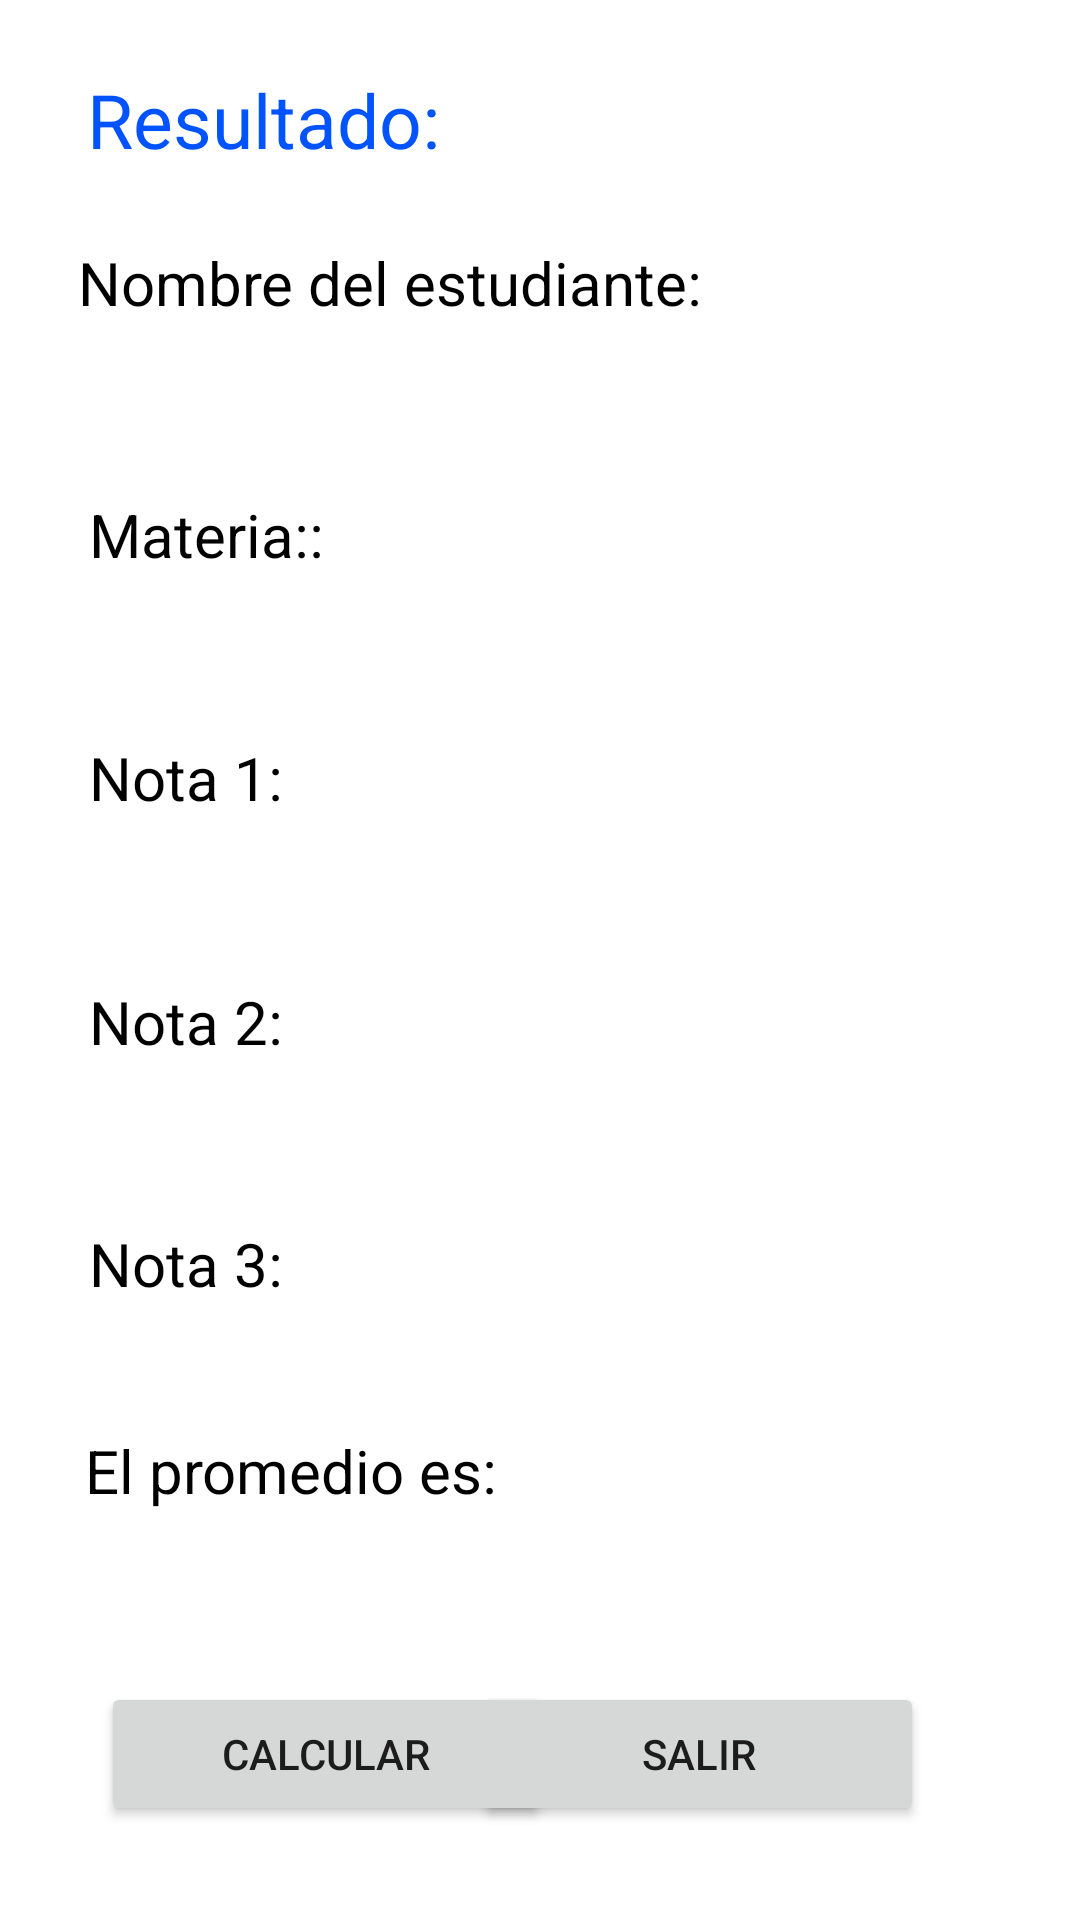

Android layout source for this screen:
<!-- AndroidManifest.xml: application theme Theme.Actividad_Notas -->
<!-- res/layout/activity_resultado_promedio.xml -->
<?xml version="1.0" encoding="utf-8"?>
<androidx.constraintlayout.widget.ConstraintLayout xmlns:android="http://schemas.android.com/apk/res/android"
    xmlns:app="http://schemas.android.com/apk/res-auto"
    xmlns:tools="http://schemas.android.com/tools"
    android:layout_width="match_parent"
    android:layout_height="match_parent"
    tools:context=".ResultadoPromedio">

    <TextView
        android:id="@+id/result_student_name6"
        android:layout_width="wrap_content"
        android:layout_height="wrap_content"
        android:text="El promedio es:"
        android:textColor="#000"
        android:textSize="20sp"
        app:layout_constraintBottom_toBottomOf="parent"
        app:layout_constraintEnd_toEndOf="parent"
        app:layout_constraintHorizontal_bias="0.128"
        app:layout_constraintStart_toStartOf="parent"
        app:layout_constraintTop_toBottomOf="@+id/textView"
        app:layout_constraintVertical_bias="0.755" />

    <TextView
        android:id="@+id/Result_Promedio"
        android:layout_width="336dp"
        android:layout_height="38dp"
        app:layout_constraintBottom_toBottomOf="parent"
        app:layout_constraintEnd_toEndOf="parent"
        app:layout_constraintHorizontal_bias="0.466"
        app:layout_constraintStart_toStartOf="parent"
        app:layout_constraintTop_toBottomOf="@+id/result_student_name"
        app:layout_constraintVertical_bias="0.814" />

    <TextView
        android:id="@+id/result_student_name4"
        android:layout_width="wrap_content"
        android:layout_height="wrap_content"
        android:text="Nota 2:"
        android:textColor="#000"
        android:textSize="20sp"
        app:layout_constraintBottom_toBottomOf="parent"
        app:layout_constraintEnd_toEndOf="parent"
        app:layout_constraintHorizontal_bias="0.101"
        app:layout_constraintStart_toStartOf="parent"
        app:layout_constraintTop_toBottomOf="@+id/textView"
        app:layout_constraintVertical_bias="0.486" />

    <TextView
        android:id="@+id/Result_Note2"
        android:layout_width="201dp"
        android:layout_height="19dp"
        app:layout_constraintBottom_toBottomOf="parent"
        app:layout_constraintEnd_toEndOf="parent"
        app:layout_constraintHorizontal_bias="0.166"
        app:layout_constraintStart_toStartOf="parent"
        app:layout_constraintTop_toBottomOf="@+id/result_student_name"
        app:layout_constraintVertical_bias="0.502" />

    <TextView
        android:id="@+id/result_student_name3"
        android:layout_width="wrap_content"
        android:layout_height="wrap_content"
        android:text="Nota 1:"
        android:textColor="#000"
        android:textSize="20sp"
        app:layout_constraintBottom_toBottomOf="parent"
        app:layout_constraintEnd_toEndOf="parent"
        app:layout_constraintHorizontal_bias="0.101"
        app:layout_constraintStart_toStartOf="parent"
        app:layout_constraintTop_toBottomOf="@+id/textView"
        app:layout_constraintVertical_bias="0.34" />

    <TextView
        android:id="@+id/result_student_name5"
        android:layout_width="wrap_content"
        android:layout_height="wrap_content"
        android:text="Nota 3:"
        android:textColor="#000"
        android:textSize="20sp"
        app:layout_constraintBottom_toBottomOf="parent"
        app:layout_constraintEnd_toEndOf="parent"
        app:layout_constraintHorizontal_bias="0.101"
        app:layout_constraintStart_toStartOf="parent"
        app:layout_constraintTop_toBottomOf="@+id/textView"
        app:layout_constraintVertical_bias="0.631" />

    <TextView
        android:id="@+id/Result_Note3"
        android:layout_width="201dp"
        android:layout_height="19dp"
        app:layout_constraintBottom_toBottomOf="parent"
        app:layout_constraintEnd_toEndOf="parent"
        app:layout_constraintHorizontal_bias="0.166"
        app:layout_constraintStart_toStartOf="parent"
        app:layout_constraintTop_toBottomOf="@+id/result_student_name"
        app:layout_constraintVertical_bias="0.656" />

    <TextView
        android:id="@+id/Result_Note1"
        android:layout_width="201dp"
        android:layout_height="19dp"
        app:layout_constraintBottom_toBottomOf="parent"
        app:layout_constraintEnd_toEndOf="parent"
        app:layout_constraintHorizontal_bias="0.166"
        app:layout_constraintStart_toStartOf="parent"
        app:layout_constraintTop_toBottomOf="@+id/result_student_name"
        app:layout_constraintVertical_bias="0.345" />

    <TextView
        android:id="@+id/result_subject"
        android:layout_width="wrap_content"
        android:layout_height="wrap_content"
        android:text="Materia::"
        android:textColor="#000"
        android:textSize="20sp"
        app:layout_constraintBottom_toBottomOf="parent"
        app:layout_constraintEnd_toEndOf="parent"
        app:layout_constraintHorizontal_bias="0.105"
        app:layout_constraintStart_toStartOf="parent"
        app:layout_constraintTop_toBottomOf="@+id/textView"
        app:layout_constraintVertical_bias="0.194" />

    <TextView
        android:id="@+id/Result_Subject"
        android:layout_width="201dp"
        android:layout_height="19dp"
        app:layout_constraintBottom_toBottomOf="parent"
        app:layout_constraintEnd_toEndOf="parent"
        app:layout_constraintHorizontal_bias="0.166"
        app:layout_constraintStart_toStartOf="parent"
        app:layout_constraintTop_toBottomOf="@+id/result_student_name"
        app:layout_constraintVertical_bias="0.182" />

    <TextView
        android:id="@+id/textView"
        android:layout_width="wrap_content"
        android:layout_height="wrap_content"
        android:text="Resultado:"
        android:textColor="#0053ff"
        android:textSize="25sp"
        app:layout_constraintBottom_toBottomOf="parent"
        app:layout_constraintEnd_toEndOf="parent"
        app:layout_constraintHorizontal_bias="0.119"
        app:layout_constraintStart_toStartOf="parent"
        app:layout_constraintTop_toTopOf="parent"
        app:layout_constraintVertical_bias="0.038" />

    <TextView
        android:id="@+id/result_student_name"
        android:layout_width="wrap_content"
        android:layout_height="wrap_content"
        android:text="Nombre del estudiante:"
        android:textColor="#000"
        android:textSize="20sp"
        app:layout_constraintBottom_toBottomOf="parent"
        app:layout_constraintEnd_toEndOf="parent"
        app:layout_constraintHorizontal_bias="0.172"
        app:layout_constraintStart_toStartOf="parent"
        app:layout_constraintTop_toBottomOf="@+id/textView"
        app:layout_constraintVertical_bias="0.043" />

    <TextView
        android:id="@+id/Result_Name"
        android:layout_width="201dp"
        android:layout_height="19dp"
        app:layout_constraintBottom_toBottomOf="parent"
        app:layout_constraintEnd_toEndOf="parent"
        app:layout_constraintHorizontal_bias="0.166"
        app:layout_constraintStart_toStartOf="parent"
        app:layout_constraintTop_toBottomOf="@+id/result_student_name"
        app:layout_constraintVertical_bias="0.021" />

    <Button
        android:id="@+id/button"
        android:layout_width="150dp"
        android:layout_height="wrap_content"
        android:text="Calcular"
        app:layout_constraintBottom_toBottomOf="parent"
        app:layout_constraintEnd_toEndOf="parent"
        app:layout_constraintHorizontal_bias="0.16"
        app:layout_constraintStart_toStartOf="parent"
        app:layout_constraintTop_toTopOf="parent"
        app:layout_constraintVertical_bias="0.947" />

    <Button
        android:id="@+id/Exit"
        android:layout_width="150dp"
        android:layout_height="wrap_content"
        android:layout_marginEnd="52dp"
        android:text="Salir"
        app:layout_constraintBottom_toBottomOf="parent"
        app:layout_constraintEnd_toEndOf="parent"
        app:layout_constraintHorizontal_bias="1.0"
        app:layout_constraintStart_toEndOf="@+id/button"
        app:layout_constraintTop_toTopOf="parent"
        app:layout_constraintVertical_bias="0.947" />
</androidx.constraintlayout.widget.ConstraintLayout>
<!-- resources referenced by this layout -->
<resources>
  <style name="Theme.Actividad_Notas" parent="Theme.MaterialComponents.DayNight.DarkActionBar">
          
          <item name="colorPrimary">@color/purple_500</item>
          <item name="colorPrimaryVariant">@color/purple_700</item>
          <item name="colorOnPrimary">@color/white</item>
          
          <item name="colorSecondary">@color/teal_200</item>
          <item name="colorSecondaryVariant">@color/teal_700</item>
          <item name="colorOnSecondary">@color/black</item>
          
          <item name="android:statusBarColor" tools:targetApi="l">?attr/colorPrimaryVariant</item>
          
      </style>
  <!-- not gathered from this repository: default colours our renderer supplied (Android Studio template values) -->
  <color name="purple_500">#FF6200EE</color>
  <color name="purple_700">#FF3700B3</color>
  <color name="teal_200">#FF03DAC5</color>
  <color name="teal_700">#FF018786</color>
  <color name="black">#FF000000</color>
  <color name="white">#FFFFFFFF</color>
</resources>
